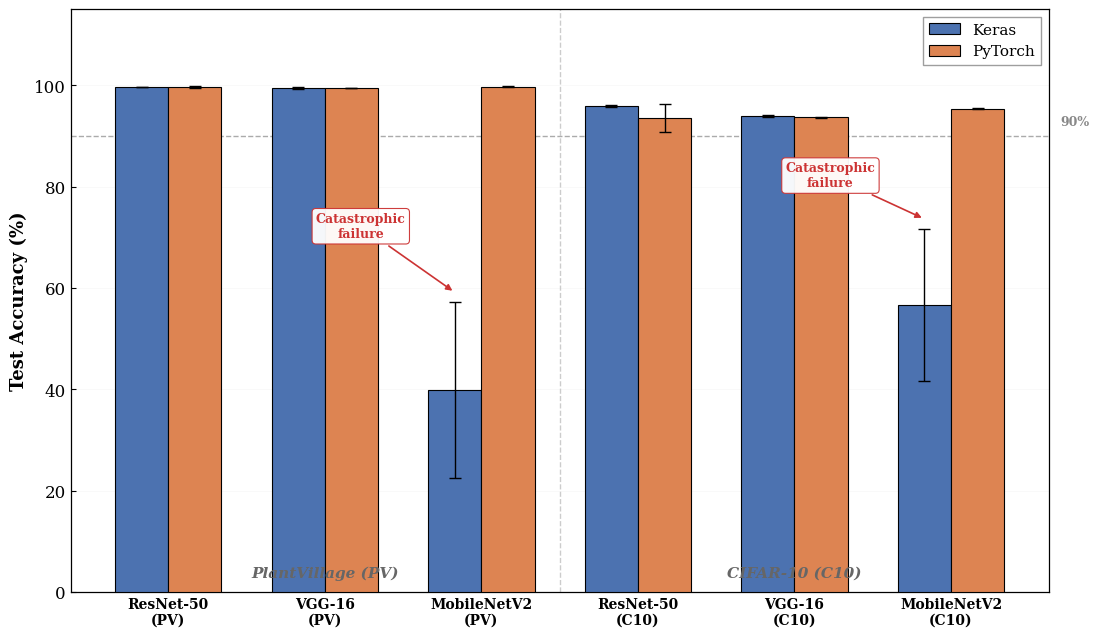

Source code (Python): (Note: this script raises an exception after producing the figure.)
#!/usr/bin/env python3
"""Figure 7: Test accuracy comparison bar chart."""

import matplotlib
matplotlib.use("Agg")
import matplotlib.pyplot as plt
import matplotlib.ticker as mticker
import numpy as np

plt.rcParams.update({
    "font.family": "serif",
    "font.serif": ["Times New Roman", "DejaVu Serif", "serif"],
    "axes.linewidth": 0.9,
    "xtick.direction": "in",
    "ytick.direction": "in",
})

KERAS_C   = "#4C72B0"
PYTORCH_C = "#DD8452"

# Data: (label, keras_mean, keras_std, pytorch_mean, pytorch_std)
DATA = [
    ("ResNet-50\n(PV)",      99.68, 0.06, 99.58, 0.17),
    ("VGG-16\n(PV)",         99.42, 0.14, 99.50, 0.03),
    ("MobileNetV2\n(PV)",    39.76, 17.37, 99.74, 0.06),
    ("ResNet-50\n(C10)",     95.85, 0.15, 93.55, 2.70),
    ("VGG-16\n(C10)",        93.99, 0.19, 93.65, 0.07),
    ("MobileNetV2\n(C10)",   56.64, 14.97, 95.39, 0.12),
]


def main():
    labels = [d[0] for d in DATA]
    k_mean = [d[1] for d in DATA]
    k_std  = [d[2] for d in DATA]
    p_mean = [d[3] for d in DATA]
    p_std  = [d[4] for d in DATA]

    n = len(labels)
    x = np.arange(n)
    w = 0.34

    fig, ax = plt.subplots(figsize=(11, 6.4), dpi=300)
    fig.patch.set_facecolor("white")

    bars_k = ax.bar(x - w/2, k_mean, w, yerr=k_std,
                    color=KERAS_C, edgecolor="black", linewidth=0.8,
                    capsize=4, error_kw={"lw": 1.0, "capthick": 1.0},
                    label="Keras", zorder=3)
    bars_p = ax.bar(x + w/2, p_mean, w, yerr=p_std,
                    color=PYTORCH_C, edgecolor="black", linewidth=0.8,
                    capsize=4, error_kw={"lw": 1.0, "capthick": 1.0},
                    label="PyTorch", zorder=3)

    # 90% dashed reference line
    ax.axhline(90, color="#888", linestyle="--", linewidth=1.0, alpha=0.7, zorder=1)
    ax.text(n - 0.3, 91.5, "90%", fontsize=9, color="#888", va="bottom",
            fontweight="bold")

    # Vertical separator between datasets
    ax.axvline(2.5, color="#CCCCCC", linestyle="--", linewidth=1.0, zorder=1)
    ax.text(1.0, 3, "PlantVillage (PV)", ha="center", fontsize=11,
            color="#666", fontstyle="italic", fontweight="bold")
    ax.text(4.0, 3, "CIFAR-10 (C10)", ha="center", fontsize=11,
            color="#666", fontstyle="italic", fontweight="bold")

    # Annotation arrows for catastrophic failure (Keras MobileNetV2 bars)
    # PlantVillage MobileNetV2 Keras (index 2)
    ax.annotate("Catastrophic\nfailure",
                xy=(2 - w/2, k_mean[2] + k_std[2] + 2),
                xytext=(2 - w/2 - 0.6, 70),
                fontsize=9, color="#CC3333", fontweight="bold",
                ha="center",
                arrowprops=dict(arrowstyle="-|>", color="#CC3333", lw=1.2),
                bbox=dict(boxstyle="round,pad=0.3", fc="white", ec="#CC3333",
                          lw=0.8, alpha=0.95),
                zorder=6)

    # CIFAR-10 MobileNetV2 Keras (index 5)
    ax.annotate("Catastrophic\nfailure",
                xy=(5 - w/2, k_mean[5] + k_std[5] + 2),
                xytext=(5 - w/2 - 0.6, 80),
                fontsize=9, color="#CC3333", fontweight="bold",
                ha="center",
                arrowprops=dict(arrowstyle="-|>", color="#CC3333", lw=1.2),
                bbox=dict(boxstyle="round,pad=0.3", fc="white", ec="#CC3333",
                          lw=0.8, alpha=0.95),
                zorder=6)

    # Styling
    ax.set_xticks(x)
    ax.set_xticklabels(labels, fontsize=10, fontweight="bold")
    ax.set_ylabel("Test Accuracy (%)", fontsize=13, fontweight="bold")
    ax.set_ylim(0, 115)
    ax.yaxis.set_major_locator(mticker.MultipleLocator(20))
    ax.tick_params(axis="y", labelsize=12)
    ax.grid(True, axis="y", linestyle="-", alpha=0.15, linewidth=0.5,
            color="#CCCCCC")
    ax.set_axisbelow(True)
    ax.legend(fontsize=11, loc="upper right", framealpha=0.95,
              edgecolor="#999", fancybox=False)

    plt.tight_layout(pad=0.8)
    for fmt in ("png", "pdf"):
        out = f"plots/fig7_accuracy_comparison.{fmt}"
        fig.savefig(out, dpi=300, facecolor="white")
        print(f"[Saved] {out}")
    plt.close(fig)


if __name__ == "__main__":
    main()
